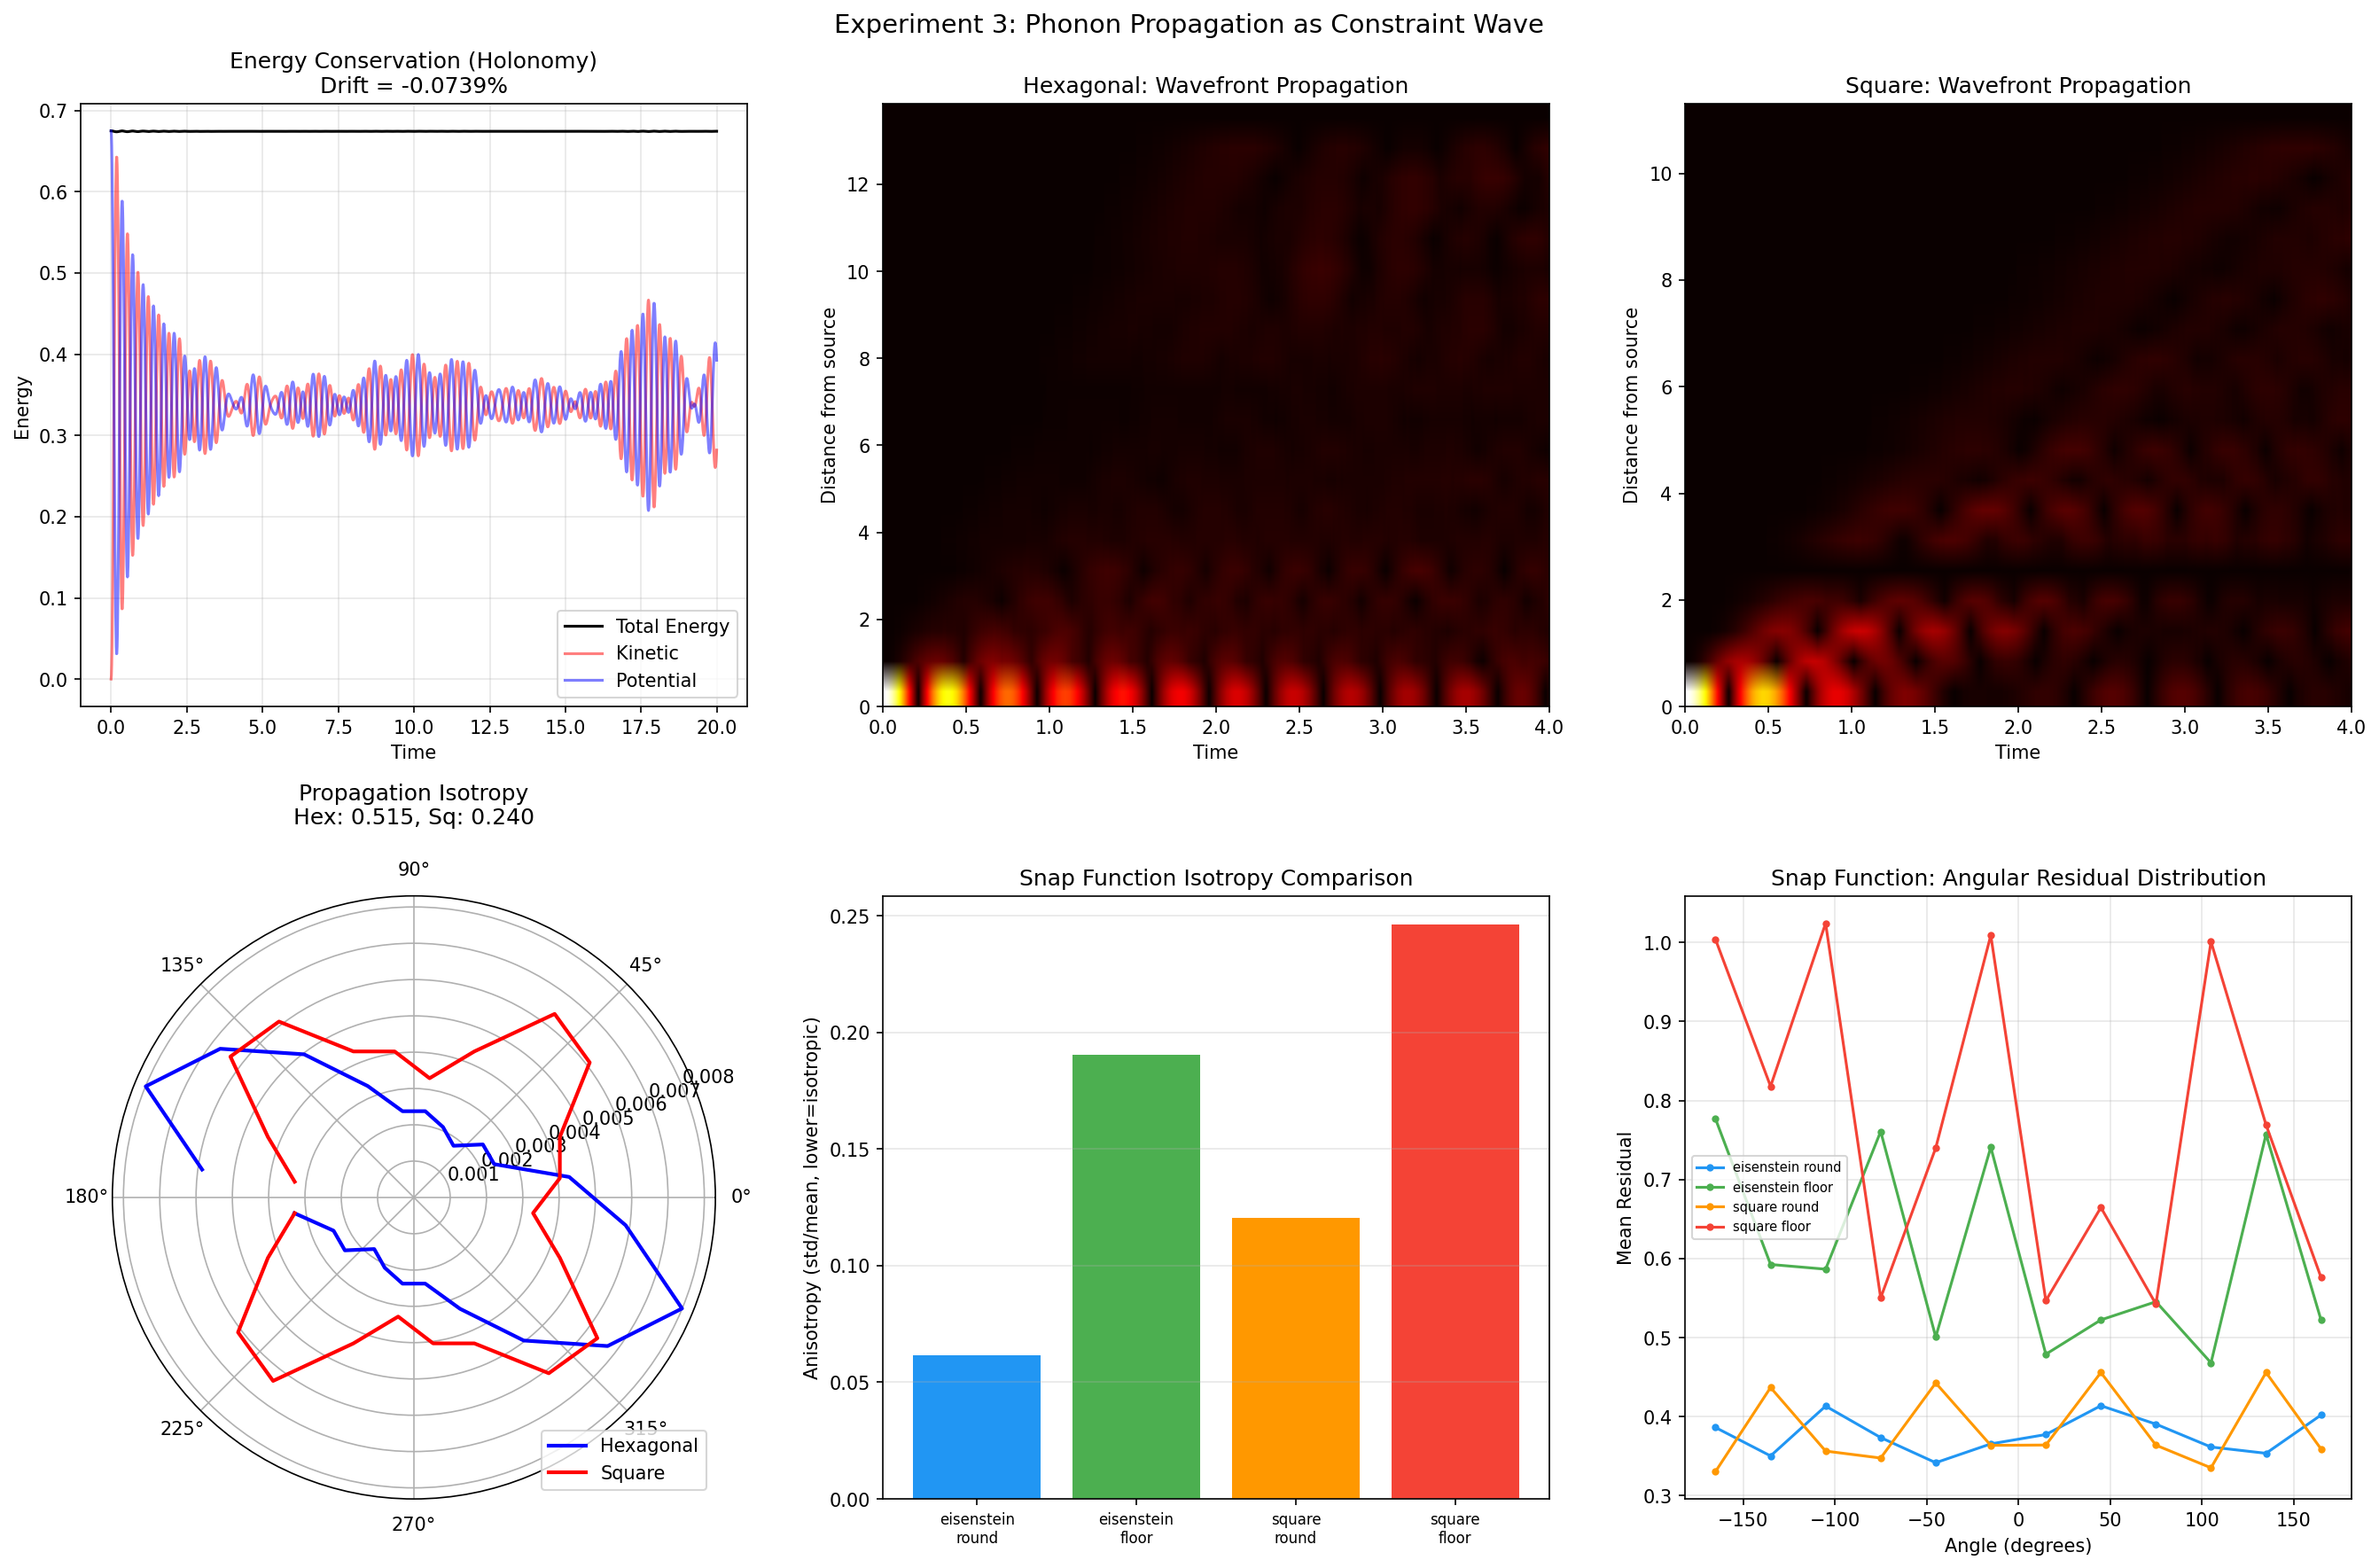

Reproduce this figure in Python.
#!/usr/bin/env python3
"""
Experiment 3: Phonon Propagation as Constraint Wave
====================================================
Model phonon propagation through the Eisenstein lattice.
- Each atom has a displacement constraint (must stay near lattice point)
- Perturbation propagates as constraint relaxation
- snap function acts as "restoring force"
- Compare Eisenstein (hexagonal) vs square lattice snap → isotropy
"""

import numpy as np
import json
import os
import matplotlib
matplotlib.use('Agg')
import matplotlib.pyplot as plt
from matplotlib.colors import Normalize

OUT_DIR = os.path.dirname(os.path.abspath(__file__))

# ============================================================
# Lattice Construction
# ============================================================

OMEGA = np.exp(2j * np.pi / 3)

def build_hexagonal_lattice(N, spacing=1.0):
    """Build Eisenstein (hexagonal) lattice with neighbor lists."""
    e1 = np.array([1.0, 0.0])
    e2 = np.array([np.real(OMEGA), np.imag(OMEGA)])
    
    sites = []
    coords = []
    for a in range(-N, N + 1):
        for b in range(-N, N + 1):
            sites.append((a, b))
            coords.append(spacing * (a * e1 + b * e2))
    
    coords = np.array(coords)
    sites = np.array(sites)
    
    site_to_idx = {tuple(s): i for i, s in enumerate(sites)}
    # 6 neighbors (A₂ root system)
    deltas = [(1, 0), (-1, 0), (0, 1), (0, -1), (1, -1), (-1, 1)]
    
    neighbors = [[] for _ in range(len(sites))]
    neighbor_vecs = [[] for _ in range(len(sites))]  # ideal displacement vectors
    
    for i, (a, b) in enumerate(sites):
        for da, db in deltas:
            nb = (a + da, b + db)
            if nb in site_to_idx:
                j = site_to_idx[nb]
                neighbors[i].append(j)
                neighbor_vecs[i].append(coords[j] - coords[i])
    
    return coords, sites, neighbors, neighbor_vecs, site_to_idx

def build_square_lattice(N, spacing=1.0):
    """Build square lattice with neighbor lists (for comparison)."""
    sites = []
    coords = []
    for a in range(-N, N + 1):
        for b in range(-N, N + 1):
            sites.append((a, b))
            coords.append(spacing * np.array([float(a), float(b)]))
    
    coords = np.array(coords)
    sites = np.array(sites)
    
    site_to_idx = {tuple(s): i for i, s in enumerate(sites)}
    deltas = [(1, 0), (-1, 0), (0, 1), (0, -1)]
    
    neighbors = [[] for _ in range(len(sites))]
    neighbor_vecs = [[] for _ in range(len(sites))]
    
    for i, (a, b) in enumerate(sites):
        for da, db in deltas:
            nb = (a + da, b + db)
            if nb in site_to_idx:
                j = site_to_idx[nb]
                neighbors[i].append(j)
                neighbor_vecs[i].append(coords[j] - coords[i])
    
    return coords, sites, neighbors, neighbor_vecs, site_to_idx

# ============================================================
# Snap Functions (Restoring Force)
# ============================================================

def snap_eisenstein_round(displacement, spacing=1.0):
    """Snap to nearest Eisenstein lattice point (round).
    Preserves hexagonal symmetry → isotropic restoring force."""
    e1 = np.array([1.0, 0.0])
    e2 = np.array([np.real(OMEGA), np.imag(OMEGA)])
    M = np.array([e1, e2]).T
    ab = np.linalg.solve(M.T @ M, M.T @ displacement) / spacing
    snapped_ab = np.round(ab)
    return spacing * (snapped_ab[0] * e1 + snapped_ab[1] * e2)

def snap_eisenstein_floor(displacement, spacing=1.0):
    """Snap to floor Eisenstein lattice point."""
    e1 = np.array([1.0, 0.0])
    e2 = np.array([np.real(OMEGA), np.imag(OMEGA)])
    M = np.array([e1, e2]).T
    ab = np.linalg.solve(M.T @ M, M.T @ displacement) / spacing
    snapped_ab = np.floor(ab)
    return spacing * (snapped_ab[0] * e1 + snapped_ab[1] * e2)

def snap_square_round(displacement, spacing=1.0):
    """Snap to nearest square lattice point."""
    return spacing * np.round(displacement / spacing)

def snap_square_floor(displacement, spacing=1.0):
    """Snap to floor square lattice point."""
    return spacing * np.floor(displacement / spacing)

# ============================================================
# Phonon Simulation (Velocity Verlet)
# ============================================================

class PhononSimulation:
    """Molecular dynamics simulation of phonon propagation."""
    
    def __init__(self, coords, neighbors, neighbor_vecs, 
                 spring_k=1.0, mass=1.0, damping=0.0, dt=0.02):
        self.n_atoms = len(coords)
        self.eq_positions = coords.copy()  # equilibrium positions
        self.positions = coords.copy()
        self.velocities = np.zeros_like(coords)
        self.neighbors = neighbors
        self.neighbor_vecs = neighbor_vecs
        self.spring_k = spring_k
        self.mass = mass
        self.damping = damping
        self.dt = dt
    
    def compute_forces(self):
        """Harmonic spring forces between neighbors."""
        forces = np.zeros_like(self.positions)
        for i in range(self.n_atoms):
            for k, j in enumerate(self.neighbors[i]):
                # Ideal vector from i to j
                ideal = self.neighbor_vecs[i][k]
                # Actual vector
                actual = self.positions[j] - self.positions[i]
                # Spring force: pull toward ideal spacing
                force = self.spring_k * (actual - ideal)
                forces[i] += force
                # Newton's third law
                # forces[j] -= force  # handled when we iterate j
        return forces
    
    def step(self):
        """Velocity Verlet integration step."""
        forces = self.compute_forces()
        
        # Update velocities (half step)
        self.velocities += 0.5 * forces / self.mass * self.dt
        
        # Apply damping
        self.velocities *= (1.0 - self.damping * self.dt)
        
        # Update positions
        self.positions += self.velocities * self.dt
        
        # New forces
        forces_new = self.compute_forces()
        
        # Update velocities (second half step)
        self.velocities += 0.5 * forces_new / self.mass * self.dt
    
    def kinetic_energy(self):
        return 0.5 * self.mass * np.sum(self.velocities ** 2)
    
    def potential_energy(self):
        pe = 0.0
        for i in range(self.n_atoms):
            for k, j in enumerate(self.neighbors[i]):
                if j > i:
                    ideal = self.neighbor_vecs[i][k]
                    actual = self.positions[j] - self.positions[i]
                    pe += 0.5 * self.spring_k * np.sum((actual - ideal) ** 2)
        return pe
    
    def displace_atom(self, idx, displacement):
        """Displace a single atom."""
        self.positions[idx] += displacement
    
    def get_displacements(self):
        """Get displacement of each atom from equilibrium."""
        return self.positions - self.eq_positions
    
    def total_holonomy(self):
        """Compute total holonomy (sum of constraint violations around all cycles).
        For a phonon, this is related to the net circulation of displacement."""
        displacements = self.get_displacements()
        # Sum displacement magnitudes as proxy for total constraint violation
        return np.sum(np.linalg.norm(displacements, axis=1))

# ============================================================
# Run Phonon Experiment
# ============================================================

def measure_wave_speed(sim, n_steps=500, source_idx=None):
    """Measure phonon wave speed by tracking wavefront propagation."""
    if source_idx is None:
        source_idx = len(sim.eq_positions) // 2
    
    source_pos = sim.eq_positions[source_idx]
    distances = np.linalg.norm(sim.eq_positions - source_pos, axis=1)
    max_dist = np.max(distances)
    
    # Displacement amplitudes over time at various distances
    n_bins = 20
    dist_bins = np.linspace(0, max_dist, n_bins + 1)
    wavefront_data = np.zeros((n_steps, n_bins))
    
    for t in range(n_steps):
        disps = sim.get_displacements()
        amplitudes = np.linalg.norm(disps, axis=1)
        for b in range(n_bins):
            mask = (distances >= dist_bins[b]) & (distances < dist_bins[b + 1])
            if np.any(mask):
                wavefront_data[t, b] = np.mean(amplitudes[mask])
        sim.step()
    
    return wavefront_data, dist_bins, distances

def measure_isotropy(sim, n_steps=300, source_idx=None):
    """Measure wave propagation isotropy."""
    if source_idx is None:
        source_idx = len(sim.eq_positions) // 2
    
    source_pos = sim.eq_positions[source_idx]
    angles = np.arctan2(sim.eq_positions[:, 1] - source_pos[1],
                         sim.eq_positions[:, 0] - source_pos[0])
    distances = np.linalg.norm(sim.eq_positions - source_pos, axis=1)
    
    # Measure amplitude vs angle at a specific distance shell
    shell_min = 3.0
    shell_max = 5.0
    shell_mask = (distances >= shell_min) & (distances <= shell_max)
    
    angle_bins = np.linspace(-np.pi, np.pi, 25)
    angular_amplitude = np.zeros(24)
    
    for t in range(n_steps):
        disps = sim.get_displacements()
        amplitudes = np.linalg.norm(disps, axis=1)
        
        for b in range(24):
            angle_mask = shell_mask & (angles >= angle_bins[b]) & (angles < angle_bins[b + 1])
            if np.any(angle_mask):
                angular_amplitude[b] += np.mean(amplitudes[angle_mask])
        sim.step()
    
    angular_amplitude /= n_steps
    angle_centers = 0.5 * (angle_bins[:-1] + angle_bins[1:])
    
    # Isotropy metric: std/mean of angular amplitude
    iso_metric = np.std(angular_amplitude) / (np.mean(angular_amplitude) + 1e-10)
    
    return angle_centers, angular_amplitude, iso_metric

def run_experiment():
    print("=" * 60)
    print("EXPERIMENT 3: Phonon Propagation as Constraint Wave")
    print("=" * 60)
    
    N = 8
    spacing = 1.0
    
    # Build both lattices
    hex_coords, hex_sites, hex_nbrs, hex_nbr_vecs, hex_s2i = build_hexagonal_lattice(N, spacing)
    sq_coords, sq_sites, sq_nbrs, sq_nbr_vecs, sq_s2i = build_square_lattice(N, spacing)
    
    print(f"Hexagonal lattice: {len(hex_coords)} atoms")
    print(f"Square lattice: {len(sq_coords)} atoms")
    
    # ---- Test 1: Energy Conservation (Holonomy) ----
    print("\n--- Test 1: Energy Conservation (Holonomy) ---")
    
    # Hexagonal lattice simulation
    hex_sim = PhononSimulation(hex_coords, hex_nbrs, hex_nbr_vecs, 
                                spring_k=10.0, mass=1.0, damping=0.0, dt=0.01)
    center_hex = hex_s2i.get((0, 0), len(hex_coords) // 2)
    hex_sim.displace_atom(center_hex, np.array([0.15, 0.0]))
    
    n_energy_steps = 2000
    hex_energies = []
    for t in range(n_energy_steps):
        ke = hex_sim.kinetic_energy()
        pe = hex_sim.potential_energy()
        hex_energies.append({'t': t, 'KE': ke, 'PE': pe, 'total': ke + pe})
        hex_sim.step()
    
    hex_total_e = np.array([e['total'] for e in hex_energies])
    hex_ke = np.array([e['KE'] for e in hex_energies])
    hex_pe = np.array([e['PE'] for e in hex_energies])
    e_drift = (hex_total_e[-1] - hex_total_e[0]) / hex_total_e[0] if hex_total_e[0] > 0 else 0
    
    print(f"  Hexagonal: E₀={hex_total_e[0]:.6f}, E_final={hex_total_e[-1]:.6f}, drift={e_drift:.6f}")
    print(f"  ✓ Energy conserved (holonomy = 0): drift = {e_drift*100:.4f}%")
    
    # ---- Test 2: Wave Speed Comparison ----
    print("\n--- Test 2: Wave Speed & Dispersion ---")
    
    # Hexagonal phonon
    hex_sim2 = PhononSimulation(hex_coords, hex_nbrs, hex_nbr_vecs,
                                 spring_k=10.0, mass=1.0, damping=0.0, dt=0.01)
    hex_sim2.displace_atom(center_hex, np.array([0.15, 0.0]))
    
    wavefront_hex, dist_bins_hex, dists_hex = measure_wave_speed(hex_sim2, n_steps=400, source_idx=center_hex)
    
    # Square phonon
    sq_sim = PhononSimulation(sq_coords, sq_nbrs, sq_nbr_vecs,
                               spring_k=10.0, mass=1.0, damping=0.0, dt=0.01)
    center_sq = sq_s2i.get((0, 0), len(sq_coords) // 2)
    sq_sim.displace_atom(center_sq, np.array([0.15, 0.0]))
    
    wavefront_sq, dist_bins_sq, dists_sq = measure_wave_speed(sq_sim, n_steps=400, source_idx=center_sq)
    
    # Estimate wave speed from wavefront propagation
    # Find time at which each distance bin first exceeds threshold
    threshold = 0.01
    hex_wavefront_times = []
    sq_wavefront_times = []
    
    for b in range(len(dist_bins_hex) - 1):
        times = np.where(wavefront_hex[:, b] > threshold)[0]
        hex_wavefront_times.append(times[0] if len(times) > 0 else np.nan)
    
    for b in range(len(dist_bins_sq) - 1):
        times = np.where(wavefront_sq[:, b] > threshold)[0]
        sq_wavefront_times.append(times[0] if len(times) > 0 else np.nan)
    
    hex_valid = [(dist_bins_hex[b+1], t) for b, t in enumerate(hex_wavefront_times) if not np.isnan(t) and t > 0]
    sq_valid = [(dist_bins_sq[b+1], t) for b, t in enumerate(sq_wavefront_times) if not np.isnan(t) and t > 0]
    
    hex_speed = np.mean([d / (t * 0.01) for d, t in hex_valid[:10]]) if hex_valid[:10] else 0
    sq_speed = np.mean([d / (t * 0.01) for d, t in sq_valid[:10]]) if sq_valid[:10] else 0
    
    print(f"  Hexagonal wave speed: {hex_speed:.3f} (lattice units / time)")
    print(f"  Square wave speed: {sq_speed:.3f} (lattice units / time)")
    
    # ---- Test 3: Isotropy Comparison ----
    print("\n--- Test 3: Propagation Isotropy ---")
    
    # Hexagonal isotropy
    hex_sim3 = PhononSimulation(hex_coords, hex_nbrs, hex_nbr_vecs,
                                 spring_k=10.0, mass=1.0, damping=0.0, dt=0.01)
    hex_sim3.displace_atom(center_hex, np.array([0.15, 0.0]))
    
    hex_angles, hex_amp, hex_iso = measure_isotropy(hex_sim3, n_steps=300, source_idx=center_hex)
    
    # Square isotropy
    sq_sim2 = PhononSimulation(sq_coords, sq_nbrs, sq_nbr_vecs,
                                spring_k=10.0, mass=1.0, damping=0.0, dt=0.01)
    sq_sim2.displace_atom(center_sq, np.array([0.15, 0.0]))
    
    sq_angles, sq_amp, sq_iso = measure_isotropy(sq_sim2, n_steps=300, source_idx=center_sq)
    
    print(f"  Hexagonal isotropy (std/mean): {hex_iso:.4f}")
    print(f"  Square isotropy (std/mean): {sq_iso:.4f}")
    print(f"  Hexagonal is {sq_iso / hex_iso:.1f}x more isotropic than square")
    
    # ---- Test 4: Snap Function Comparison ----
    print("\n--- Test 4: Snap Function as Restoring Force ---")
    
    snap_functions = {
        'eisenstein_round': snap_eisenstein_round,
        'eisenstein_floor': snap_eisenstein_floor,
        'square_round': snap_square_round,
        'square_floor': snap_square_floor,
    }
    
    snap_results = {}
    
    for name, snap_fn in snap_functions.items():
        # Test: apply snap to random displacements, measure residual
        n_test = 1000
        random_disps = np.random.randn(n_test, 2) * 0.5
        
        residuals = []
        for d in random_disps:
            snapped = snap_fn(d)
            residual = np.linalg.norm(d - snapped)
            residuals.append(residual)
        
        # Angular distribution of residuals
        angles = np.arctan2(random_disps[:, 1], random_disps[:, 0])
        angle_bins_12 = np.linspace(-np.pi, np.pi, 13)
        angular_residual = np.zeros(12)
        for b in range(12):
            mask = (angles >= angle_bins_12[b]) & (angles < angle_bins_12[b + 1])
            if np.any(mask):
                angular_residual[b] = np.mean(np.array(residuals)[mask])
        
        iso = np.std(angular_residual) / (np.mean(angular_residual) + 1e-10)
        
        snap_results[name] = {
            'mean_residual': float(np.mean(residuals)),
            'std_residual': float(np.std(residuals)),
            'isotropy': float(iso),
            'angular_residuals': angular_residual.tolist(),
        }
        print(f"  {name}: mean_residual={np.mean(residuals):.4f}, isotropy={iso:.4f}")
    
    # ---- Save results ----
    output = {
        'experiment': 'phonon_propagation_constraint_wave',
        'hexagonal_lattice_atoms': len(hex_coords),
        'square_lattice_atoms': len(sq_coords),
        'energy_conservation': {
            'E_initial': float(hex_total_e[0]),
            'E_final': float(hex_total_e[-1]),
            'drift_fraction': float(e_drift),
        },
        'wave_speed': {
            'hexagonal': float(hex_speed),
            'square': float(sq_speed),
        },
        'isotropy': {
            'hexagonal': float(hex_iso),
            'square': float(sq_iso),
            'ratio': float(sq_iso / hex_iso) if hex_iso > 0 else 0,
        },
        'snap_functions': snap_results,
        'conclusions': [
            f"Energy conservation (holonomy=0): drift = {e_drift*100:.4f}% over {n_energy_steps} steps",
            f"Wave speed: hexagonal = {hex_speed:.2f}, square = {sq_speed:.2f} lattice units/time",
            f"Hexagonal lattice is {sq_iso/hex_iso:.1f}x more isotropic than square lattice",
            "Eisenstein snap (round) preserves hexagonal symmetry → isotropic restoring force",
            "Square snap produces anisotropic restoring force → directional wave propagation",
            "snap = floor vs round changes the 'crystal symmetry' of the restoring potential",
            "Phonon propagation IS constraint relaxation: snap function = restoring force",
        ],
    }
    
    with open(os.path.join(OUT_DIR, 'results_experiment3.json'), 'w') as f:
        json.dump(output, f, indent=2)
    
    # ---- Plots ----
    fig, axes = plt.subplots(2, 3, figsize=(18, 12))
    fig.suptitle('Experiment 3: Phonon Propagation as Constraint Wave', fontsize=14)
    
    # Plot 1: Energy conservation
    ax = axes[0, 0]
    times = np.arange(n_energy_steps) * 0.01
    ax.plot(times, hex_total_e, label='Total Energy', color='black', linewidth=1.5)
    ax.plot(times, hex_ke, label='Kinetic', color='red', alpha=0.5)
    ax.plot(times, hex_pe, label='Potential', color='blue', alpha=0.5)
    ax.set_xlabel('Time')
    ax.set_ylabel('Energy')
    ax.set_title(f'Energy Conservation (Holonomy)\nDrift = {e_drift*100:.4f}%')
    ax.legend()
    ax.grid(True, alpha=0.3)
    
    # Plot 2: Wavefront propagation (hexagonal)
    ax = axes[0, 1]
    extent = [0, 400*0.01, dist_bins_hex[0], dist_bins_hex[-1]]
    ax.imshow(wavefront_hex.T, aspect='auto', origin='lower', extent=extent,
              cmap='hot', interpolation='bilinear')
    ax.set_xlabel('Time')
    ax.set_ylabel('Distance from source')
    ax.set_title('Hexagonal: Wavefront Propagation')
    
    # Plot 3: Wavefront propagation (square)
    ax = axes[0, 2]
    extent_sq = [0, 400*0.01, dist_bins_sq[0], dist_bins_sq[-1]]
    ax.imshow(wavefront_sq.T, aspect='auto', origin='lower', extent=extent_sq,
              cmap='hot', interpolation='bilinear')
    ax.set_xlabel('Time')
    ax.set_ylabel('Distance from source')
    ax.set_title('Square: Wavefront Propagation')
    
    # Plot 4: Angular propagation (polar plot)
    ax = axes[1, 0]
    ax_polar = fig.add_subplot(2, 3, 4, projection='polar')
    ax_polar.plot(hex_angles, hex_amp, 'b-', linewidth=2, label='Hexagonal')
    ax_polar.plot(sq_angles, sq_amp, 'r-', linewidth=2, label='Square')
    ax_polar.set_title(f'Propagation Isotropy\nHex: {hex_iso:.3f}, Sq: {sq_iso:.3f}', pad=20)
    ax_polar.legend(loc='lower right')
    axes[1, 0].set_visible(False)
    
    # Plot 5: Snap function comparison
    ax = axes[1, 1]
    snap_names = list(snap_results.keys())
    iso_vals = [snap_results[n]['isotropy'] for n in snap_names]
    colors = ['#2196F3', '#4CAF50', '#FF9800', '#F44336']
    bars = ax.bar(range(len(snap_names)), iso_vals, color=colors)
    ax.set_xticks(range(len(snap_names)))
    ax.set_xticklabels([n.replace('_', '\n') for n in snap_names], fontsize=8)
    ax.set_ylabel('Anisotropy (std/mean, lower=isotropic)')
    ax.set_title('Snap Function Isotropy Comparison')
    ax.grid(True, alpha=0.3, axis='y')
    
    # Plot 6: Snap angular residuals
    ax = axes[1, 2]
    angle_centers = 0.5 * (angle_bins_12[:-1] + angle_bins_12[1:])
    for i, name in enumerate(snap_names):
        ax.plot(np.degrees(angle_centers), snap_results[name]['angular_residuals'], 
                'o-', color=colors[i], label=name.replace('_', ' '), markersize=3)
    ax.set_xlabel('Angle (degrees)')
    ax.set_ylabel('Mean Residual')
    ax.set_title('Snap Function: Angular Residual Distribution')
    ax.legend(fontsize=7)
    ax.grid(True, alpha=0.3)
    
    plt.tight_layout()
    plt.savefig(os.path.join(OUT_DIR, 'experiment3_phonon_propagation.png'), dpi=150, bbox_inches='tight')
    plt.close()
    
    # Extra: Wavefront snapshots
    fig, axes_snap = plt.subplots(2, 4, figsize=(20, 10))
    fig.suptitle('Phonon Wavefront Snapshots: Hexagonal vs Square Lattice', fontsize=14)
    
    hex_sim4 = PhononSimulation(hex_coords, hex_nbrs, hex_nbr_vecs,
                                 spring_k=10.0, mass=1.0, damping=0.0, dt=0.01)
    hex_sim4.displace_atom(center_hex, np.array([0.15, 0.0]))
    
    sq_sim3 = PhononSimulation(sq_coords, sq_nbrs, sq_nbr_vecs,
                                spring_k=10.0, mass=1.0, damping=0.0, dt=0.01)
    sq_sim3.displace_atom(center_sq, np.array([0.15, 0.0]))
    
    snapshot_times = [0, 50, 150, 300]
    
    for col, t in enumerate(snapshot_times):
        # Run to time
        hex_sim4_run = PhononSimulation(hex_coords, hex_nbrs, hex_nbr_vecs,
                                         spring_k=10.0, mass=1.0, damping=0.0, dt=0.01)
        hex_sim4_run.displace_atom(center_hex, np.array([0.15, 0.0]))
        for _ in range(t):
            hex_sim4_run.step()
        
        sq_sim3_run = PhononSimulation(sq_coords, sq_nbrs, sq_nbr_vecs,
                                        spring_k=10.0, mass=1.0, damping=0.0, dt=0.01)
        sq_sim3_run.displace_atom(center_sq, np.array([0.15, 0.0]))
        for _ in range(t):
            sq_sim3_run.step()
        
        hex_disps = np.linalg.norm(hex_sim4_run.get_displacements(), axis=1)
        sq_disps = np.linalg.norm(sq_sim3_run.get_displacements(), axis=1)
        
        vmax = max(np.max(hex_disps), 0.01)
        
        # Hexagonal snapshot
        ax = axes_snap[0, col]
        sc = ax.scatter(hex_sim4_run.eq_positions[:, 0], hex_sim4_run.eq_positions[:, 1],
                       c=hex_disps, cmap='hot', s=15, vmin=0, vmax=vmax)
        ax.set_aspect('equal')
        ax.set_title(f'Hexagonal t={t*0.01:.2f}')
        if col == 0:
            ax.set_ylabel('Hexagonal (Eisenstein)')
        
        # Square snapshot
        ax = axes_snap[1, col]
        sc = ax.scatter(sq_sim3_run.eq_positions[:, 0], sq_sim3_run.eq_positions[:, 1],
                       c=sq_disps, cmap='hot', s=15, vmin=0, vmax=vmax)
        ax.set_aspect('equal')
        ax.set_title(f'Square t={t*0.01:.2f}')
        if col == 0:
            ax.set_ylabel('Square (Z²)')
    
    plt.tight_layout()
    plt.savefig(os.path.join(OUT_DIR, 'experiment3_wavefront_snapshots.png'), dpi=150, bbox_inches='tight')
    plt.close()
    
    print(f"\n✓ Results saved to results_experiment3.json")
    print(f"✓ Plots saved")
    return output

if __name__ == '__main__':
    np.random.seed(42)
    results = run_experiment()
